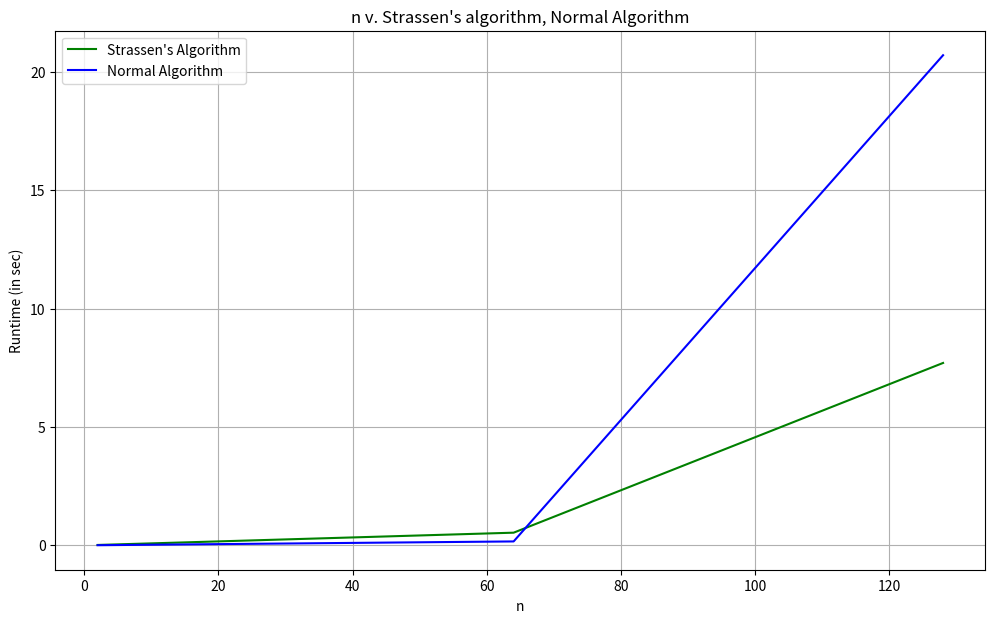

Here is the Python script that generated this plot:
import matplotlib.pyplot as plt
import numpy as np

# Data for plotting STRASSEN'S Method
x = [2, 64, 128] # n
y = [0.0111, 0.53, 7.7] # times
 
plt.rcParams["figure.figsize"] = (12,7)
fig, ax = plt.subplots()
ax.plot(x, y, "-g", label="Strassen's Algorithm")

# Data for plotting NORMAL Method
a = [2, 64, 128] # n
b = [0.000001, 0.16, 20.7] # times

ax.plot(a, b, "-b", label="Normal Algorithm")

ax.set(xlabel='n', ylabel='Runtime (in sec)',
       title="n v. Strassen's algorithm, Normal Algorithm")
plt.legend(loc="upper left")
ax.grid()


fig.savefig("PS4Graph.png")
plt.show()